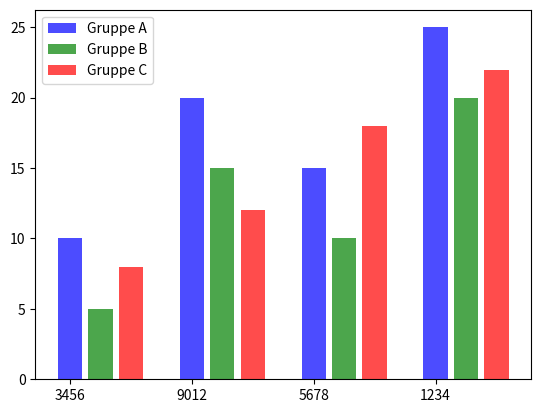

The script that saved this image:
import numpy as np
import matplotlib.pyplot as plt


def format_long_labels(labels, k):                                                  # teilt lange Zahlen in mehrere Zeilen auf und schreibt sie untereinander
    formatted_labels = []
    for label in labels:
        split_label = '\n'.join([label[i:i+k] for i in range(0, len(label), k)])
        formatted_labels.append(split_label)
    return formatted_labels


def draw_barChart(S_keys, S_values_list, k, spacing=2, width=0.4, legend_labels=None):
    S_keys_length = np.arange(len(S_keys)) * spacing  # Abstand zwischen Bars vergrößern

    if legend_labels is None:
        legend_labels = [f"Werte {i+1}" for i in range(len(S_values_list))]

    colors = ['b', 'g', 'r', 'c', 'm', 'y', 'k']  # Farben für verschiedene Wertegruppen
    for i, S_values in enumerate(S_values_list):
        plt.bar(S_keys_length + i * (width + 0.1), S_values, align='center', alpha=0.7, width=width, label=legend_labels[i], color=colors[i % len(colors)])

    filtered_S_keys = [key[2:] for key in S_keys]
    formatted_labels = format_long_labels(filtered_S_keys, k+1)

    plt.xticks(ticks=S_keys_length, labels=formatted_labels, ha='center')

    plt.legend()  # Legende anzeigen
    plt.show()



S_keys = ['123456', '789012', '345678', '901234']
S_values1 = [10, 20, 15, 25]  # Erste Datenreihe
S_values2 = [5, 15, 10, 20]   # Zweite Datenreihe
S_values3 = [8, 12, 18, 22]   # Dritte Datenreihe

draw_barChart(S_keys, [S_values1, S_values2, S_values3], k=3, legend_labels=["Gruppe A", "Gruppe B", "Gruppe C"])
